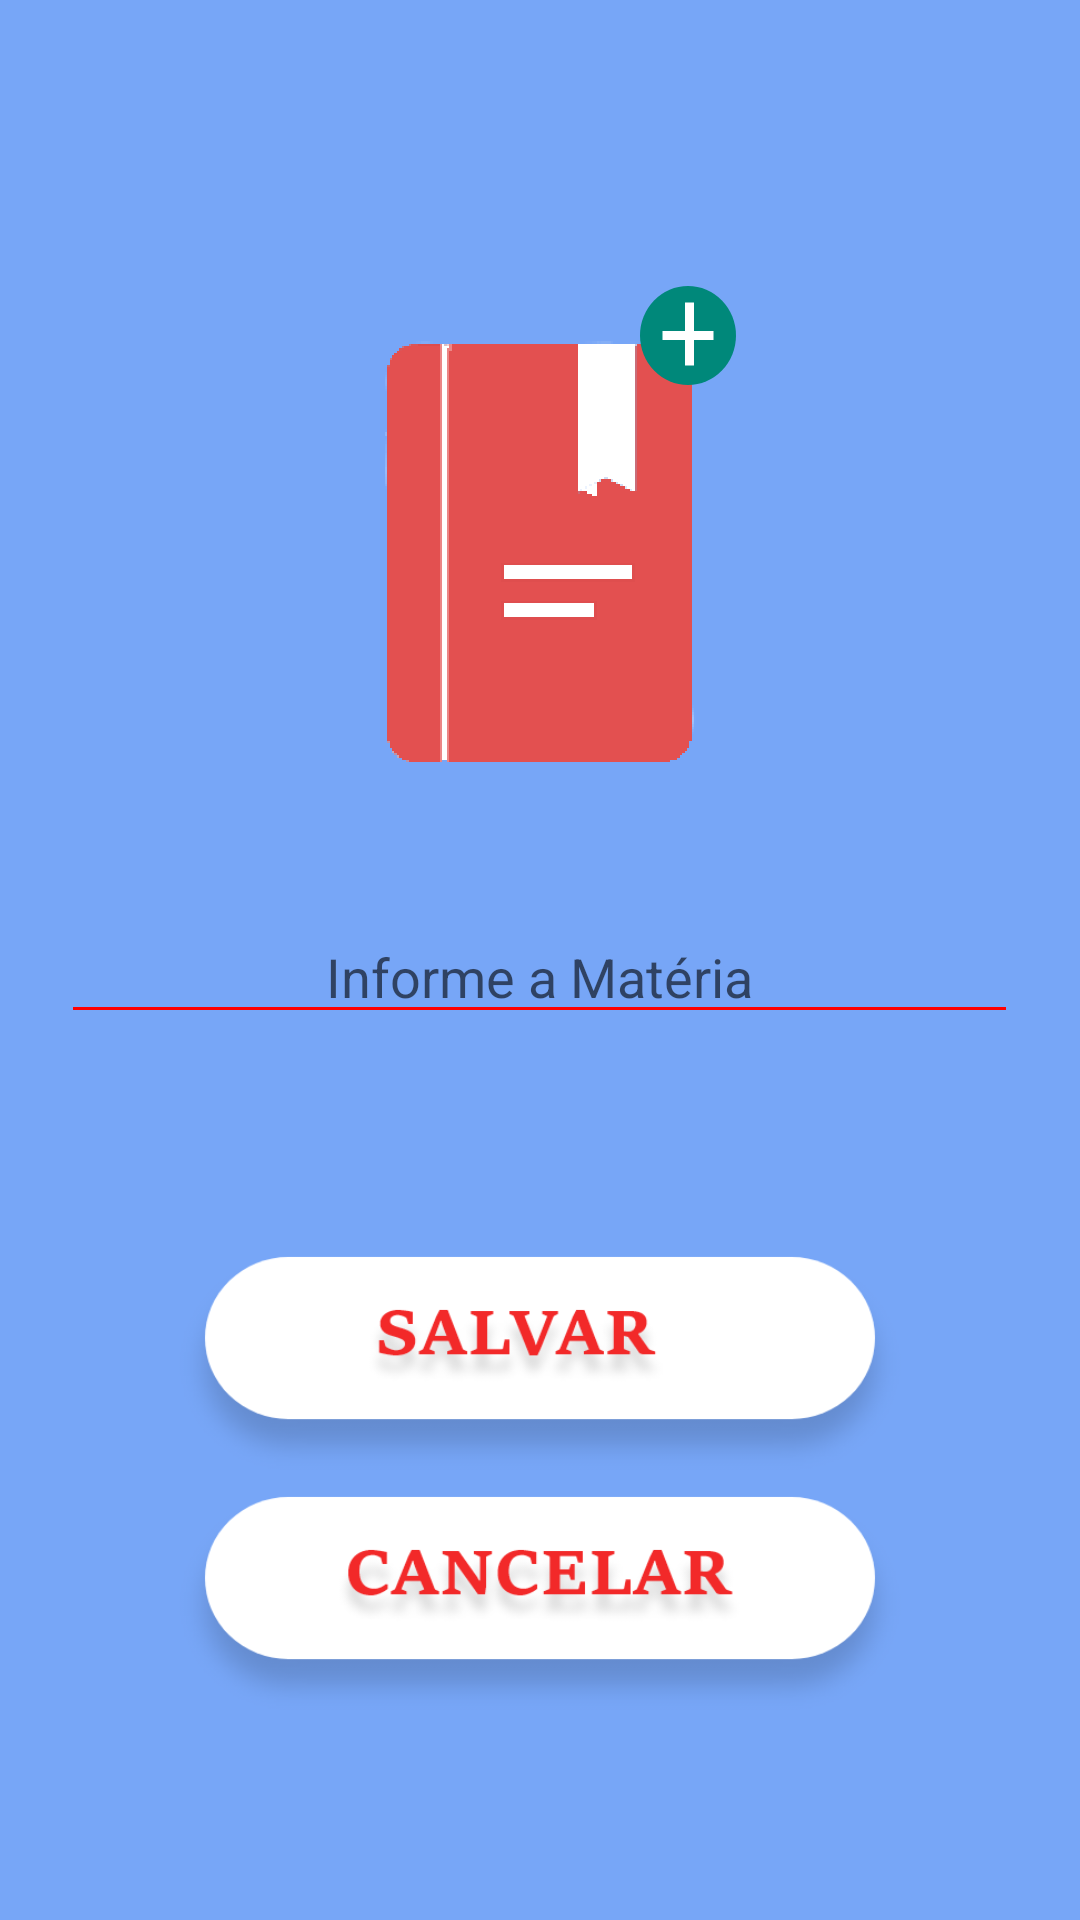

Android layout source for this screen:
<!-- AndroidManifest.xml: application theme AppTheme -->
<!-- res/layout/activity_form_discipline.xml -->
<?xml version="1.0" encoding="utf-8"?>
<LinearLayout xmlns:android="http://schemas.android.com/apk/res/android"
    xmlns:app="http://schemas.android.com/apk/res-auto"
    xmlns:tools="http://schemas.android.com/tools"
    android:layout_width="match_parent"
    android:layout_height="match_parent"
    android:gravity="center"
    android:orientation="vertical"
    android:background="@color/colorPrimary"
    tools:context=".views.views.FormDisciplineActivity">


    <ImageView
        android:layout_width="317dp"
        android:layout_height="238dp"
        android:background="@drawable/img_livro"/>

    <EditText
        android:id="@+id/edtDiscipline"
        android:layout_width="319dp"
        android:layout_height="wrap_content"
        android:hint="Informe a Matéria"
        android:inputType="text"
        android:theme="@style/MyEditTextTheme"
        android:textColor="@color/edtColor"
        android:digits="abcdefghijklmnopqrstuvxwyz"
        android:textAlignment="center"
    />




    <Button
        android:id="@+id/btnSave"
        android:layout_width="250dp"
        android:layout_height="80dp"
        android:layout_marginTop="70dp"
        android:background="@drawable/btn_salvar"
        />

    <Button
        android:id="@+id/btnCancel"
        android:layout_width="250dp"
        android:layout_height="80dp"
        android:background="@drawable/btn_cancelar" />





</LinearLayout>
<!-- resources referenced by this layout -->
<resources>
  <color name="colorPrimary">#77A6F7</color>
  <color name="edtColor">#FF0000</color>
  <!-- drawable btn_cancelar: png bitmap (drawable-hdpi, 8416 bytes) -->
  <!-- drawable btn_salvar: png bitmap (drawable-hdpi, 7825 bytes) -->
  <!-- drawable img_livro: png bitmap (drawable-hdpi, 4835 bytes) -->
  <style name="MyEditTextTheme">
          <item name="colorControlNormal">#ff0000</item>
          <item name="colorControlActivated">#FFFFFF</item>
  
      </style>
  <style name="AppTheme" parent="Theme.AppCompat.Light.DarkActionBar">
          
          <item name="colorPrimary">@color/colorPrimary</item>
          <item name="colorPrimaryDark">@color/colorPrimaryDark</item>
          <item name="colorAccent">@color/colorAccent</item>
      </style>
  <color name="colorPrimaryDark">#4A6FDA</color>
  <color name="colorAccent">#000000</color>
</resources>
